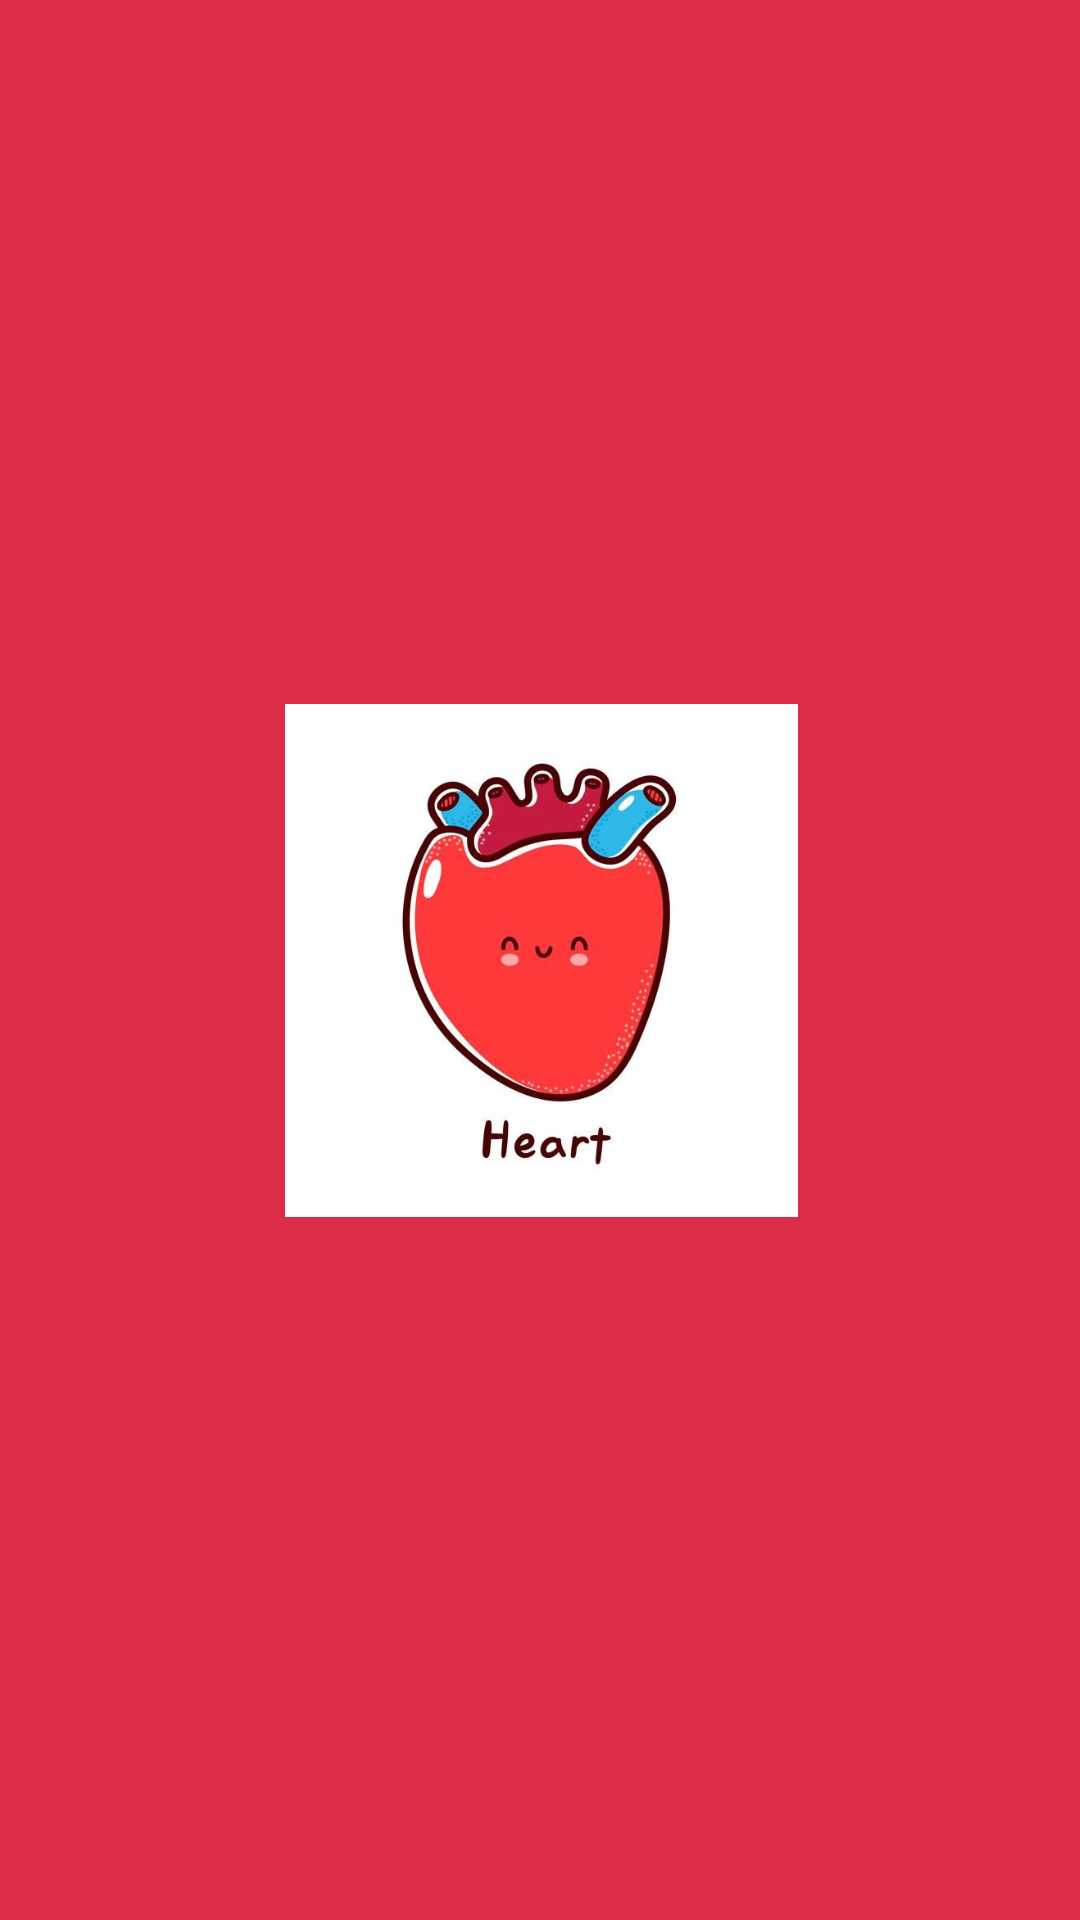

Reconstruct the res/layout file that produces this screen, plus the resources it refers to.
<!-- AndroidManifest.xml: application theme Theme.FinalProjectAnNada -->
<!-- res/layout/activity_splash.xml -->
<?xml version="1.0" encoding="utf-8"?>
<androidx.constraintlayout.widget.ConstraintLayout
    xmlns:android="http://schemas.android.com/apk/res/android"
    xmlns:app="http://schemas.android.com/apk/res-auto"
    xmlns:tools="http://schemas.android.com/tools"
    android:layout_width="match_parent"
    android:layout_height="match_parent"
    android:background="@color/red">


    <ImageView
        android:id="@+id/logo"
        android:layout_width="491dp"
        android:layout_height="171dp"
        android:layout_marginStart="10dp"
        android:layout_marginTop="10dp"
        android:layout_marginEnd="10dp"
        android:layout_marginBottom="10dp"
        android:clipToOutline="true"
        android:contentDescription="nice"
        android:src="@drawable/cover"
        android:textAlignment="center"
        app:layout_constraintBottom_toBottomOf="parent"
        app:layout_constraintEnd_toEndOf="parent"
        app:layout_constraintStart_toStartOf="parent"
        app:layout_constraintTop_toTopOf="parent"
        tools:ignore="ImageContrastCheck" />


</androidx.constraintlayout.widget.ConstraintLayout>
<!-- resources referenced by this layout -->
<resources>
  <color name="red">#E9D81B37</color>
  <!-- drawable cover: jpg bitmap (drawable, 24489 bytes) -->
  <style name="Theme.FinalProjectAnNada" parent="Base.Theme.FinalProjectAnNada" />
  <style name="Base.Theme.FinalProjectAnNada" parent="Theme.Material3.DayNight.NoActionBar">
          
          
      </style>
</resources>
